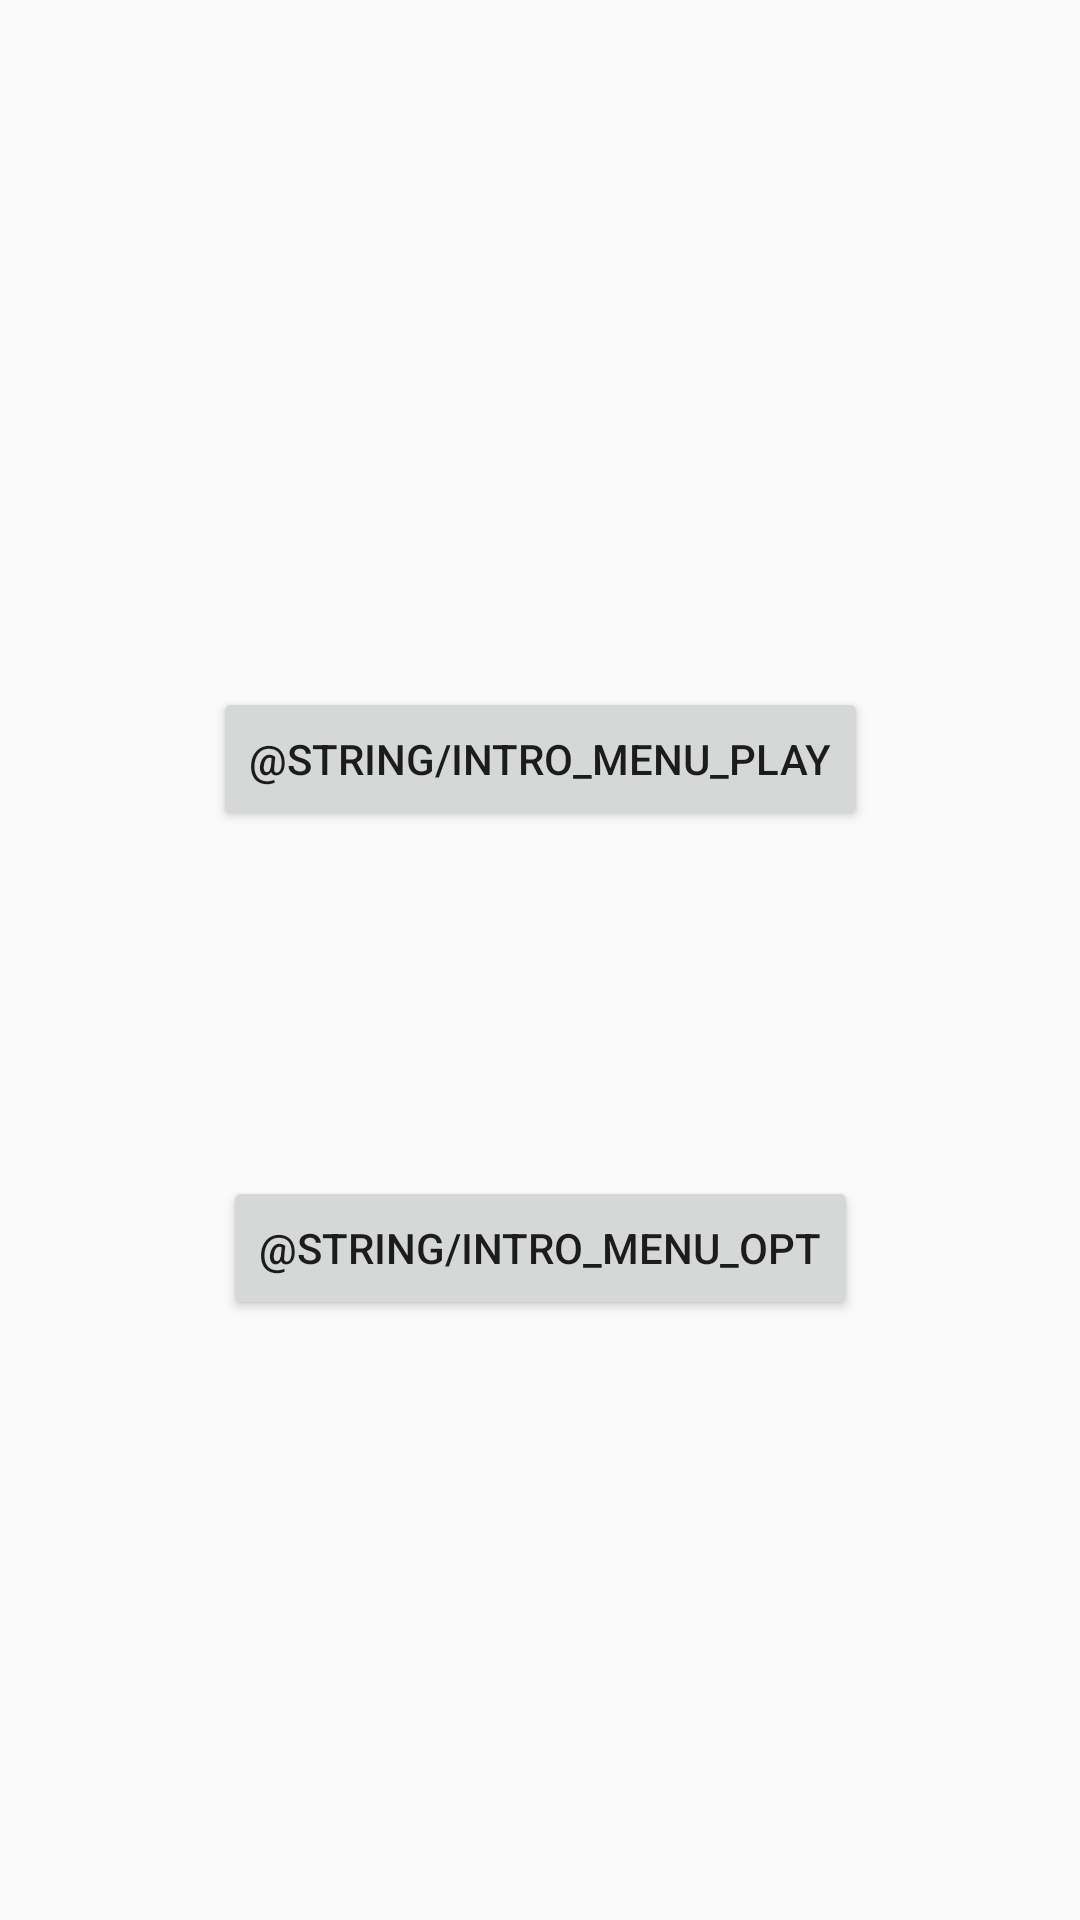

Produce the Android XML layout that renders to this screen, including the resource entries it uses.
<!-- AndroidManifest.xml: application theme AppTheme -->
<!-- res/layout/activity_intromenu_display.xml -->
<?xml version="1.0" encoding="utf-8"?>
<android.support.constraint.ConstraintLayout
    xmlns:android="http://schemas.android.com/apk/res/android"
    xmlns:app="http://schemas.android.com/apk/res-auto"
    xmlns:tools="http://schemas.android.com/tools"
    android:layout_width="match_parent"
    android:layout_height="match_parent">

    <Button
        android:id="@+id/button"
        android:layout_width="wrap_content"
        android:layout_height="wrap_content"
        android:layout_marginBottom="63dp"
        android:layout_marginTop="177dp"
        android:text="@string/intro_menu_play"
        app:layout_constraintBottom_toTopOf="@+id/button2"
        app:layout_constraintEnd_toEndOf="parent"
        app:layout_constraintStart_toStartOf="parent"
        app:layout_constraintTop_toTopOf="parent"
        android:onClick="ActivityToGameDisplay"
        />

    <Button
        android:id="@+id/button2"
        android:layout_width="wrap_content"
        android:layout_height="wrap_content"
        android:layout_marginBottom="200dp"
        android:text="@string/intro_menu_opt"
        app:layout_constraintBottom_toBottomOf="parent"
        app:layout_constraintEnd_toEndOf="parent"
        app:layout_constraintStart_toStartOf="parent"
        android:onClick="ActivityToOption"
        />




</android.support.constraint.ConstraintLayout>
<!-- resources referenced by this layout -->
<resources>
  <string name="intro_menu_opt">Options</string>
  <string name="intro_menu_play">Jouer</string>
  <style name="AppTheme" parent="Theme.AppCompat.Light.DarkActionBar">
          
          <item name="colorPrimary">@color/colorPrimary</item>
          <item name="colorPrimaryDark">@color/colorPrimaryDark</item>
          <item name="colorAccent">@color/colorAccent</item>
          <item name="android:windowNoTitle">true</item>
          <item name="android:windowActionBar">false</item>
          <item name="android:windowFullscreen">true</item>
          <item name="android:windowContentOverlay">@null</item>
      </style>
  <!-- not gathered from this repository: default colours our renderer supplied (Android Studio template values) -->
  <color name="colorPrimary">#FF6200EE</color>
  <color name="colorPrimaryDark">#FF3700B3</color>
  <color name="colorAccent">#FF03DAC5</color>
</resources>
